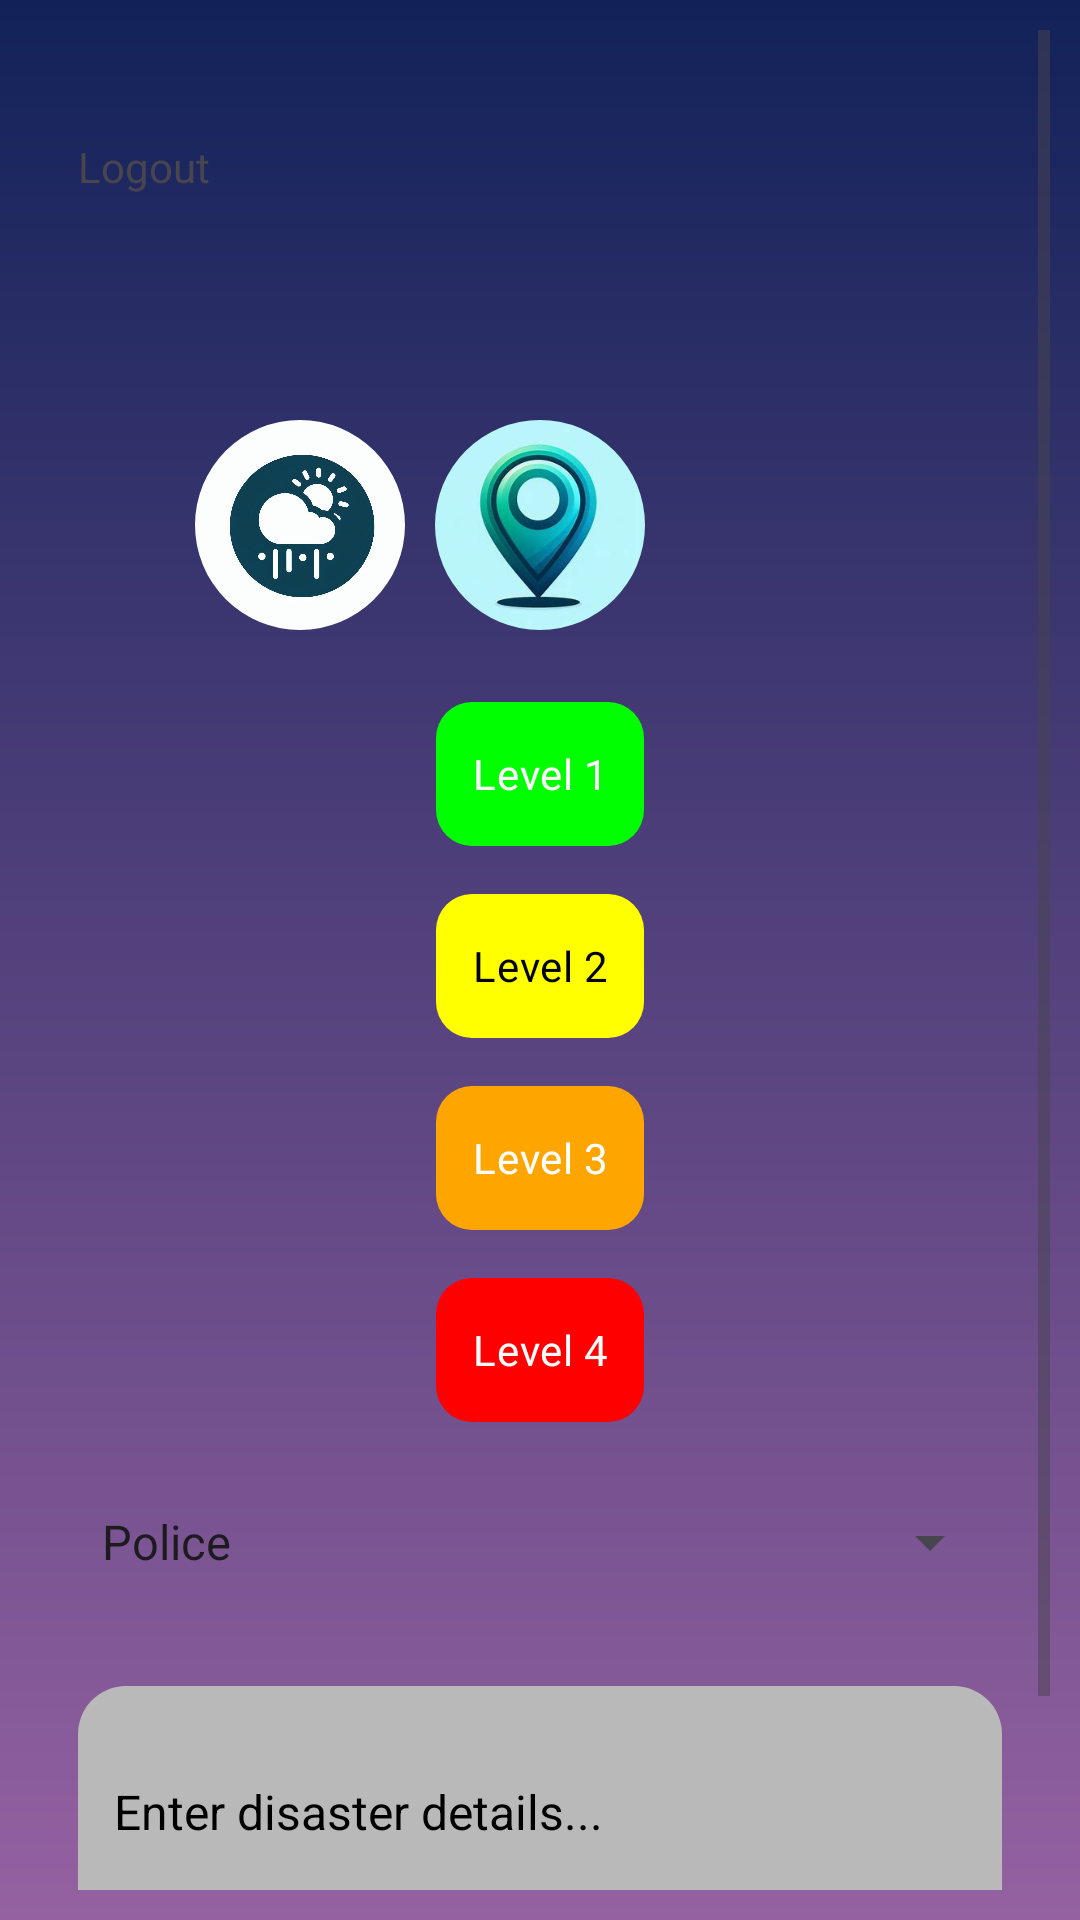

Reconstruct the res/layout file that produces this screen, plus the resources it refers to.
<!-- AndroidManifest.xml: application theme Theme.DisasterAlert -->
<!-- res/layout/activity_media_detail.xml -->
<?xml version="1.0" encoding="utf-8"?>
<ScrollView xmlns:android="http://schemas.android.com/apk/res/android"
    xmlns:app="http://schemas.android.com/apk/res-auto"
    android:layout_width="match_parent"
    android:layout_height="match_parent"
    android:background="@drawable/gredient_background"
    android:padding="10dp">


    <LinearLayout
        android:layout_width="match_parent"
        android:layout_height="wrap_content"
        android:orientation="vertical"
        android:padding="16dp">
        <LinearLayout
            android:layout_width="match_parent"
            android:layout_height="wrap_content">
            <TextView
                android:id="@+id/logout_button"
                android:layout_width="wrap_content"
                android:layout_height="wrap_content"
                android:text="Logout"
                android:layout_marginTop="20dp" />

        </LinearLayout>
        <TextView
            android:id="@+id/mylocation_text"
            android:layout_width="wrap_content"
            android:layout_height="wrap_content"
            android:text="Location: Not available"
            android:textSize="16sp"
            android:textColor="#FFFFFF"
            android:layout_weight="1"
            android:paddingEnd="8dp"
            android:visibility="gone"/>

        
        <LinearLayout
            android:layout_width="match_parent"
            android:layout_height="wrap_content"
            android:orientation="vertical"
            android:paddingBottom="16dp">

            
            <ImageView
                android:id="@+id/media_image"
                android:layout_width="match_parent"
                android:layout_height="wrap_content"
                android:visibility="gone"
                android:scaleType="centerCrop" />

            
            <VideoView
                android:id="@+id/media_video"
                android:layout_width="match_parent"
                android:layout_height="200dp"
                android:visibility="gone" />

            
            <TextView
                android:id="@+id/media_description"
                android:layout_width="match_parent"
                android:layout_height="wrap_content"
                android:textSize="20sp"
                android:gravity="center"
                android:textColor="@android:color/white"
                android:paddingTop="16dp"
                android:textStyle="bold" />
        </LinearLayout>

        
        <ProgressBar
            android:id="@+id/media_loading"
            android:layout_width="wrap_content"
            android:layout_height="wrap_content"
            android:layout_gravity="center"
            android:visibility="gone" /> 

        
        <LinearLayout
            android:layout_width="match_parent"
            android:layout_height="wrap_content"
            android:padding="16dp"
            android:gravity="center"
            android:orientation="horizontal">

            <com.google.android.material.imageview.ShapeableImageView
                android:id="@+id/weatherid"
                android:layout_width="70dp"
                android:layout_height="70dp"
                android:src="@drawable/weather2"
                android:scaleType="centerCrop"
                app:shapeAppearanceOverlay="@style/CircularImageStyle" />

            <Space
                android:layout_width="10dp"
                android:layout_height="wrap_content" />

            <com.google.android.material.imageview.ShapeableImageView
                android:id="@+id/mapid"
                android:layout_width="70dp"
                android:layout_height="70dp"
                android:src="@drawable/pointer"
                android:scaleType="centerCrop"
                app:shapeAppearanceOverlay="@style/CircularImageStyle" />

            <Space
                android:layout_width="10dp"
                android:layout_height="wrap_content" />

            <com.google.android.material.imageview.ShapeableImageView
                android:id="@+id/deployid"
                android:layout_width="70dp"
                android:layout_height="70dp"
                android:src="@mipmap/ic_deploy_round"
                android:scaleType="centerCrop"
                app:shapeAppearanceOverlay="@style/CircularImageStyle" />
        </LinearLayout>
        <LinearLayout
            android:layout_width="match_parent"
            android:layout_height="wrap_content"
            android:orientation="vertical"
            android:gravity="center">


                
            <LinearLayout
                android:layout_width="match_parent"
                android:layout_height="wrap_content"
                android:gravity="center"
                android:orientation="vertical">

                <RadioGroup
                    android:id="@+id/radio_group"
                    android:layout_width="wrap_content"
                    android:layout_height="wrap_content"
                    android:gravity="center"
                    android:orientation="vertical">

                    
                    <RadioButton
                        android:id="@+id/radio_level_1"
                        android:layout_width="wrap_content"
                        android:layout_height="wrap_content"
                        android:layout_margin="8dp"
                    android:background="@drawable/radio_button_background_green"
                    android:button="@null"
                    android:gravity="center"
                    android:padding="12dp"
                    android:text="Level 1"
                    android:textColor="@android:color/white" />

                    
                    <RadioButton
                        android:id="@+id/radio_level_2"
                        android:layout_width="wrap_content"
                        android:layout_height="wrap_content"
                        android:layout_margin="8dp"
                    android:background="@drawable/radio_button_background_yellow"
                    android:button="@null"
                    android:gravity="center"
                    android:padding="12dp"
                    android:text="Level 2"
                    android:textColor="@android:color/black" />

                    
                    <RadioButton
                        android:id="@+id/radio_level_3"
                        android:layout_width="wrap_content"
                        android:layout_height="wrap_content"
                        android:layout_margin="8dp"
                    android:background="@drawable/radio_button_background_orange"
                    android:button="@null"
                    android:gravity="center"
                    android:padding="12dp"
                    android:text="Level 3"
                    android:textColor="@android:color/white" />

                    
                    <RadioButton
                        android:id="@+id/radio_level_4"
                        android:layout_width="wrap_content"
                        android:layout_height="wrap_content"
                        android:layout_margin="8dp"
                    android:background="@drawable/radio_button_background_red"
                    android:button="@null"
                    android:gravity="center"
                    android:padding="12dp"
                    android:text="Level 4"
                    android:textColor="@android:color/white" />
                </RadioGroup>

            </LinearLayout>

            <Space
                    android:layout_width="match_parent"
                    android:layout_height="20dp"/>
            <LinearLayout
                android:layout_width="wrap_content"
                android:layout_height="wrap_content"
                android:orientation="vertical">
                <Spinner
                    android:id="@+id/emergencyServiceSpinner"
                    android:layout_width="match_parent"
                    android:layout_height="wrap_content"
                    android:spinnerMode="dropdown"
                    android:entries="@array/emergency_services"
                    android:layout_marginBottom="20dp"/>



            </LinearLayout>

                
                <LinearLayout
                    android:layout_width="match_parent"
                    android:layout_height="wrap_content"
                    android:gravity="center"
                    android:orientation="horizontal">

                    

                </LinearLayout>

        </LinearLayout>




        <LinearLayout
            android:layout_width="match_parent"
            android:layout_height="wrap_content"
            android:orientation="vertical"
            android:paddingTop="16dp">

            
            <EditText
                android:id="@+id/disaster_details_input"
                android:layout_width="match_parent"
                android:layout_height="wrap_content"
                android:minLines="3"
                android:hint="Enter disaster details..."
                android:background="@drawable/rounded_edittext_background"
                android:padding="12dp"
                android:textSize="16sp"
                android:textColorHint="@color/black"
                android:textColor="@android:color/black" />

            <Space
                android:layout_width="wrap_content"
                android:layout_height="5dp" />


            
            <Button
                android:id="@+id/alert_button"
                android:layout_width="match_parent"
                android:layout_height="wrap_content"
                android:text="ALERT"
                android:background="@drawable/button_color"
                android:textColor="@android:color/white"
                android:textSize="15sp"
                android:padding="12dp"
                android:layout_gravity="center" />
            <ProgressBar
                android:id="@+id/progress_bar"
                android:layout_width="wrap_content"
                android:layout_height="wrap_content"
                android:layout_gravity="center"
                android:visibility="gone" /> 

        </LinearLayout>
    </LinearLayout>
</ScrollView>
<!-- resources referenced by this layout -->
<resources>
  <string-array name="emergency_services">
          <item>Police</item>
          <item>Fire Department</item>
          <item>Ambulance/Medical Emergency</item>
          <item>Search and Rescue (SAR)</item>
          <item>Disaster Response Teams</item>
          <item>Coast Guard</item>
          <item>Hazardous Materials (HazMat) Response</item>
          <item>Utility Emergency Services</item>
          <item>Traffic Control</item>
          <item>Public Health Services</item>
          <item>Civil Defense</item>
          <item>Mountain/Forest Rescue</item>
          <item>Animal Control</item>
          <item>Bomb Squad/Explosive Ordnance Disposal (EOD)</item>
          <item>Flood Rescue</item>
          <item>Crisis Counseling Services</item>
          <item>Environmental Emergency Response</item>
          <item>Volunteer Organizations</item>
          <item>Urban Search and Rescue (USAR)</item>
          <item>National Guard or Military</item>
      </string-array>
  <color name="black">#FF000000</color>
  <!-- drawable button_color (drawable) -->
  <?xml version="1.0" encoding="utf-8"?>
  <shape xmlns:android="http://schemas.android.com/apk/res/android">
      <solid android:color="#FF6200EE"/> 
      <corners android:radius="8dp"/> 
  </shape>
  <!-- drawable gredient_background (drawable) -->
  <?xml version="1.0" encoding="utf-8"?>
  <shape
      android:shape="rectangle"
      xmlns:android="http://schemas.android.com/apk/res/android">
  <gradient
      android:startColor="#9561a1"
      android:endColor="#122259"
      android:angle="90"
      android:type="linear">
  
  </gradient>
  </shape>
  <!-- drawable pointer: jpg bitmap (drawable, 7359 bytes) -->
  <!-- drawable radio_button_background_green (drawable) -->
  <shape xmlns:android="http://schemas.android.com/apk/res/android">
      <solid android:color="#00FF00"/> 
      <corners android:radius="12dp"/> 
  </shape>
  <!-- drawable radio_button_background_orange (drawable) -->
  <shape xmlns:android="http://schemas.android.com/apk/res/android">
      <solid android:color="#FFA500"/> 
      <corners android:radius="12dp"/> 
  </shape>
  <!-- drawable radio_button_background_red (drawable) -->
  <shape xmlns:android="http://schemas.android.com/apk/res/android">
      <solid android:color="#FF0000"/> 
      <corners android:radius="12dp"/> 
  </shape>
  <!-- drawable radio_button_background_yellow (drawable) -->
  <shape xmlns:android="http://schemas.android.com/apk/res/android">
      <solid android:color="#FFFF00"/> 
      <corners android:radius="12dp"/> 
  </shape>
  <!-- drawable rounded_edittext_background (drawable) -->
  <?xml version="1.0" encoding="utf-8"?>
  <shape xmlns:android="http://schemas.android.com/apk/res/android">
      <solid android:color="#BAB9B9"/> 
      <corners android:radius="16dp"/> 
  </shape>
  <!-- drawable weather2: jpg bitmap (drawable, 55110 bytes) -->
  <!-- mipmap ic_deploy_round (mipmap-anydpi-v26) -->
  <?xml version="1.0" encoding="utf-8"?>
  <adaptive-icon xmlns:android="http://schemas.android.com/apk/res/android">
      <background android:drawable="@drawable/ic_deploy_background"/>
      <foreground android:drawable="@mipmap/ic_deploy_foreground"/>
  </adaptive-icon>
  <style name="CircularImageStyle" parent="">
          <item name="cornerFamily">rounded</item>
          <item name="cornerSize">50%</item>
      </style>
  <style name="Theme.DisasterAlert" parent="Base.Theme.DisasterAlert" />
  <style name="Base.Theme.DisasterAlert" parent="Theme.Material3.DayNight.NoActionBar">
          
          
      </style>
</resources>
